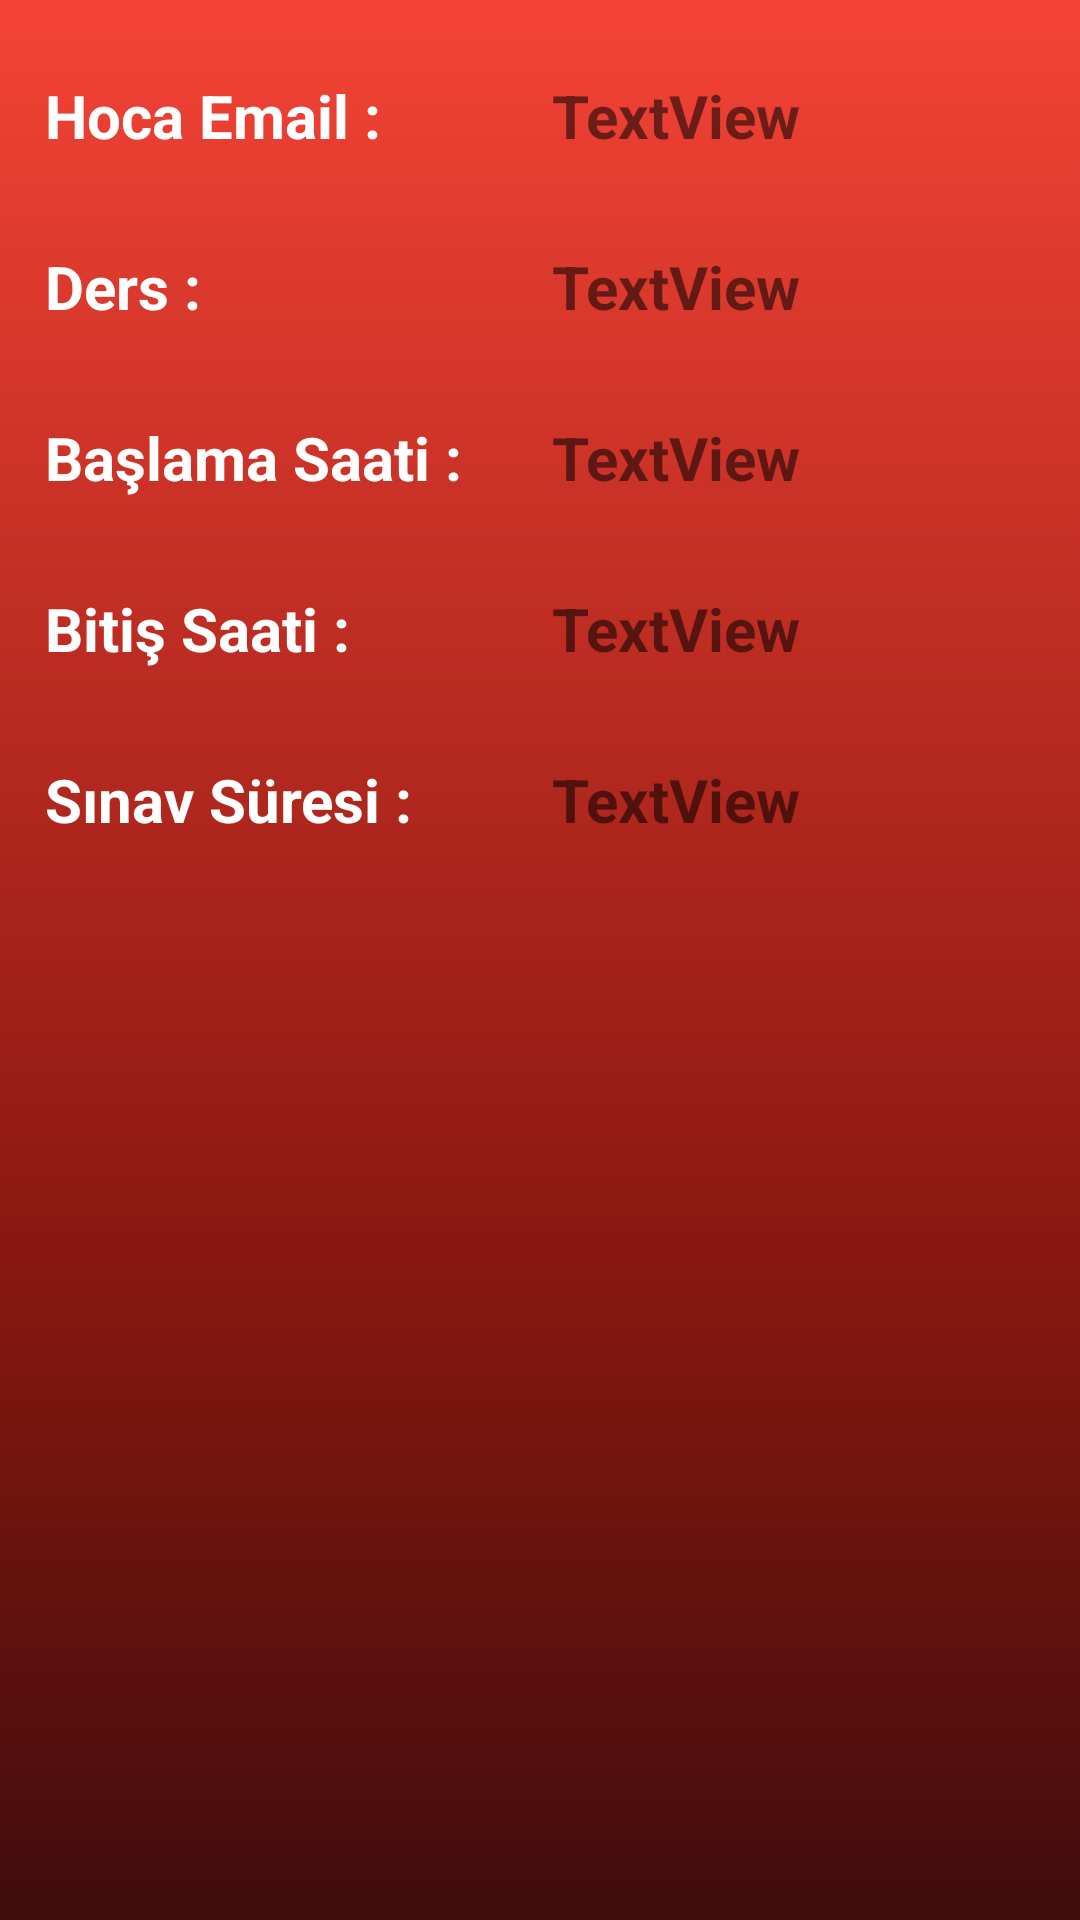

Write the Android layout XML for this screen, with the resource values it uses.
<!-- AndroidManifest.xml: application theme Theme.Sinav_Sistemi -->
<!-- res/layout/sinavlist.xml -->
<?xml version="1.0" encoding="utf-8"?>
<LinearLayout xmlns:android="http://schemas.android.com/apk/res/android"
    xmlns:app="http://schemas.android.com/apk/res-auto"
    xmlns:tools="http://schemas.android.com/tools"
    android:layout_width="match_parent"
    android:layout_height="match_parent"
    android:background="@drawable/arkaplan"
    android:orientation="horizontal">


    <LinearLayout
        android:layout_width="wrap_content"
        android:layout_height="wrap_content"
        android:layout_marginTop="10dp"
        android:gravity="center"
        android:orientation="vertical"
        tools:ignore="MissingConstraints">


        <TextView
            android:id="@+id/textView18"
            android:layout_width="match_parent"
            android:layout_height="wrap_content"
            android:padding="15dp"
            android:text="Hoca Email :"
            android:textColor="@color/white"
            android:textSize="20dp"
            android:textStyle="bold" />


        <TextView
            android:id="@+id/textView111"
            android:layout_width="match_parent"
            android:layout_height="wrap_content"
            android:padding="15dp"
            android:text="Ders :"
            android:textColor="@color/white"
            android:textSize="20dp"
            android:textStyle="bold" />
        <TextView
            android:id="@+id/textView122"
            android:layout_width="match_parent"
            android:layout_height="wrap_content"
            android:padding="15dp"
            android:text="Başlama Saati :"
            android:textColor="@color/white"
            android:textSize="20dp"
            android:textStyle="bold" />


        <TextView
            android:id="@+id/textView1222"
            android:layout_width="match_parent"
            android:layout_height="wrap_content"
            android:padding="15dp"
            android:text="Bitiş Saati :"
            android:textColor="@color/white"
            android:textSize="20dp"
            android:textStyle="bold" />
        <TextView
            android:id="@+id/textView12222"
            android:layout_width="match_parent"
            android:layout_height="wrap_content"
            android:padding="15dp"
            android:text="Sınav Süresi :"
            android:textColor="@color/white"
            android:textSize="20dp"
            android:textStyle="bold" />

    </LinearLayout>

    <LinearLayout
        android:layout_width="match_parent"
        android:layout_height="wrap_content"
        android:layout_marginLeft="0dp"
        android:layout_marginTop="10dp"
        android:gravity="center"
        android:orientation="vertical"
        tools:ignore="MissingConstraints">


        <TextView
            android:id="@+id/tvhoca"
            android:layout_width="match_parent"
            android:layout_height="wrap_content"
            android:padding="15dp"
            android:text="TextView"
            android:textSize="20dp"
            android:textStyle="bold" />

        <TextView
            android:id="@+id/tvders"
            android:layout_width="match_parent"
            android:layout_height="wrap_content"
            android:padding="15dp"
            android:text="TextView"
            android:textSize="20dp"
            android:textStyle="bold" />
        <TextView
            android:id="@+id/tvbasla"
            android:layout_width="match_parent"
            android:layout_height="wrap_content"
            android:padding="15dp"
            android:text="TextView"
            android:textSize="20dp"
            android:textStyle="bold" />

        <TextView
            android:id="@+id/tvbitis"
            android:layout_width="match_parent"
            android:layout_height="wrap_content"
            android:padding="15dp"
            android:text="TextView"
            android:textSize="20dp"
            android:textStyle="bold" />
        <TextView
            android:id="@+id/tvsure"
            android:layout_width="match_parent"
            android:layout_height="wrap_content"
            android:padding="15dp"
            android:text="TextView"
            android:textSize="20dp"
            android:textStyle="bold" />
    </LinearLayout>
</LinearLayout>
<!-- resources referenced by this layout -->
<resources>
  <color name="white">#FFFFFFFF</color>
  <!-- drawable arkaplan (drawable) -->
  <?xml version="1.0" encoding="utf-8"?>
  <shape xmlns:android="http://schemas.android.com/apk/res/android">
      <gradient
          android:angle="90"
          android:centerX="35%"
          android:centerColor="#8A1810"
          android:startColor="#400C0C"
          android:endColor="#F44336"/>
  </shape>
  <style name="Theme.Sinav_Sistemi" parent="Theme.MaterialComponents.DayNight.DarkActionBar">
          
          <item name="colorPrimary">@color/purple_500</item>
          <item name="colorPrimaryVariant">@color/purple_700</item>
          <item name="colorOnPrimary">@color/white</item>
          
          <item name="colorSecondary">@color/teal_200</item>
          <item name="colorSecondaryVariant">@color/teal_700</item>
          <item name="colorOnSecondary">@color/black</item>
          
          <item name="android:statusBarColor" tools:targetApi="l">?attr/colorPrimaryVariant</item>
          
      </style>
  <color name="purple_500">#FF6200EE</color>
  <color name="purple_700">#FF3700B3</color>
  <color name="teal_200">#FF03DAC5</color>
  <color name="teal_700">#FF018786</color>
  <color name="black">#FF000000</color>
</resources>
